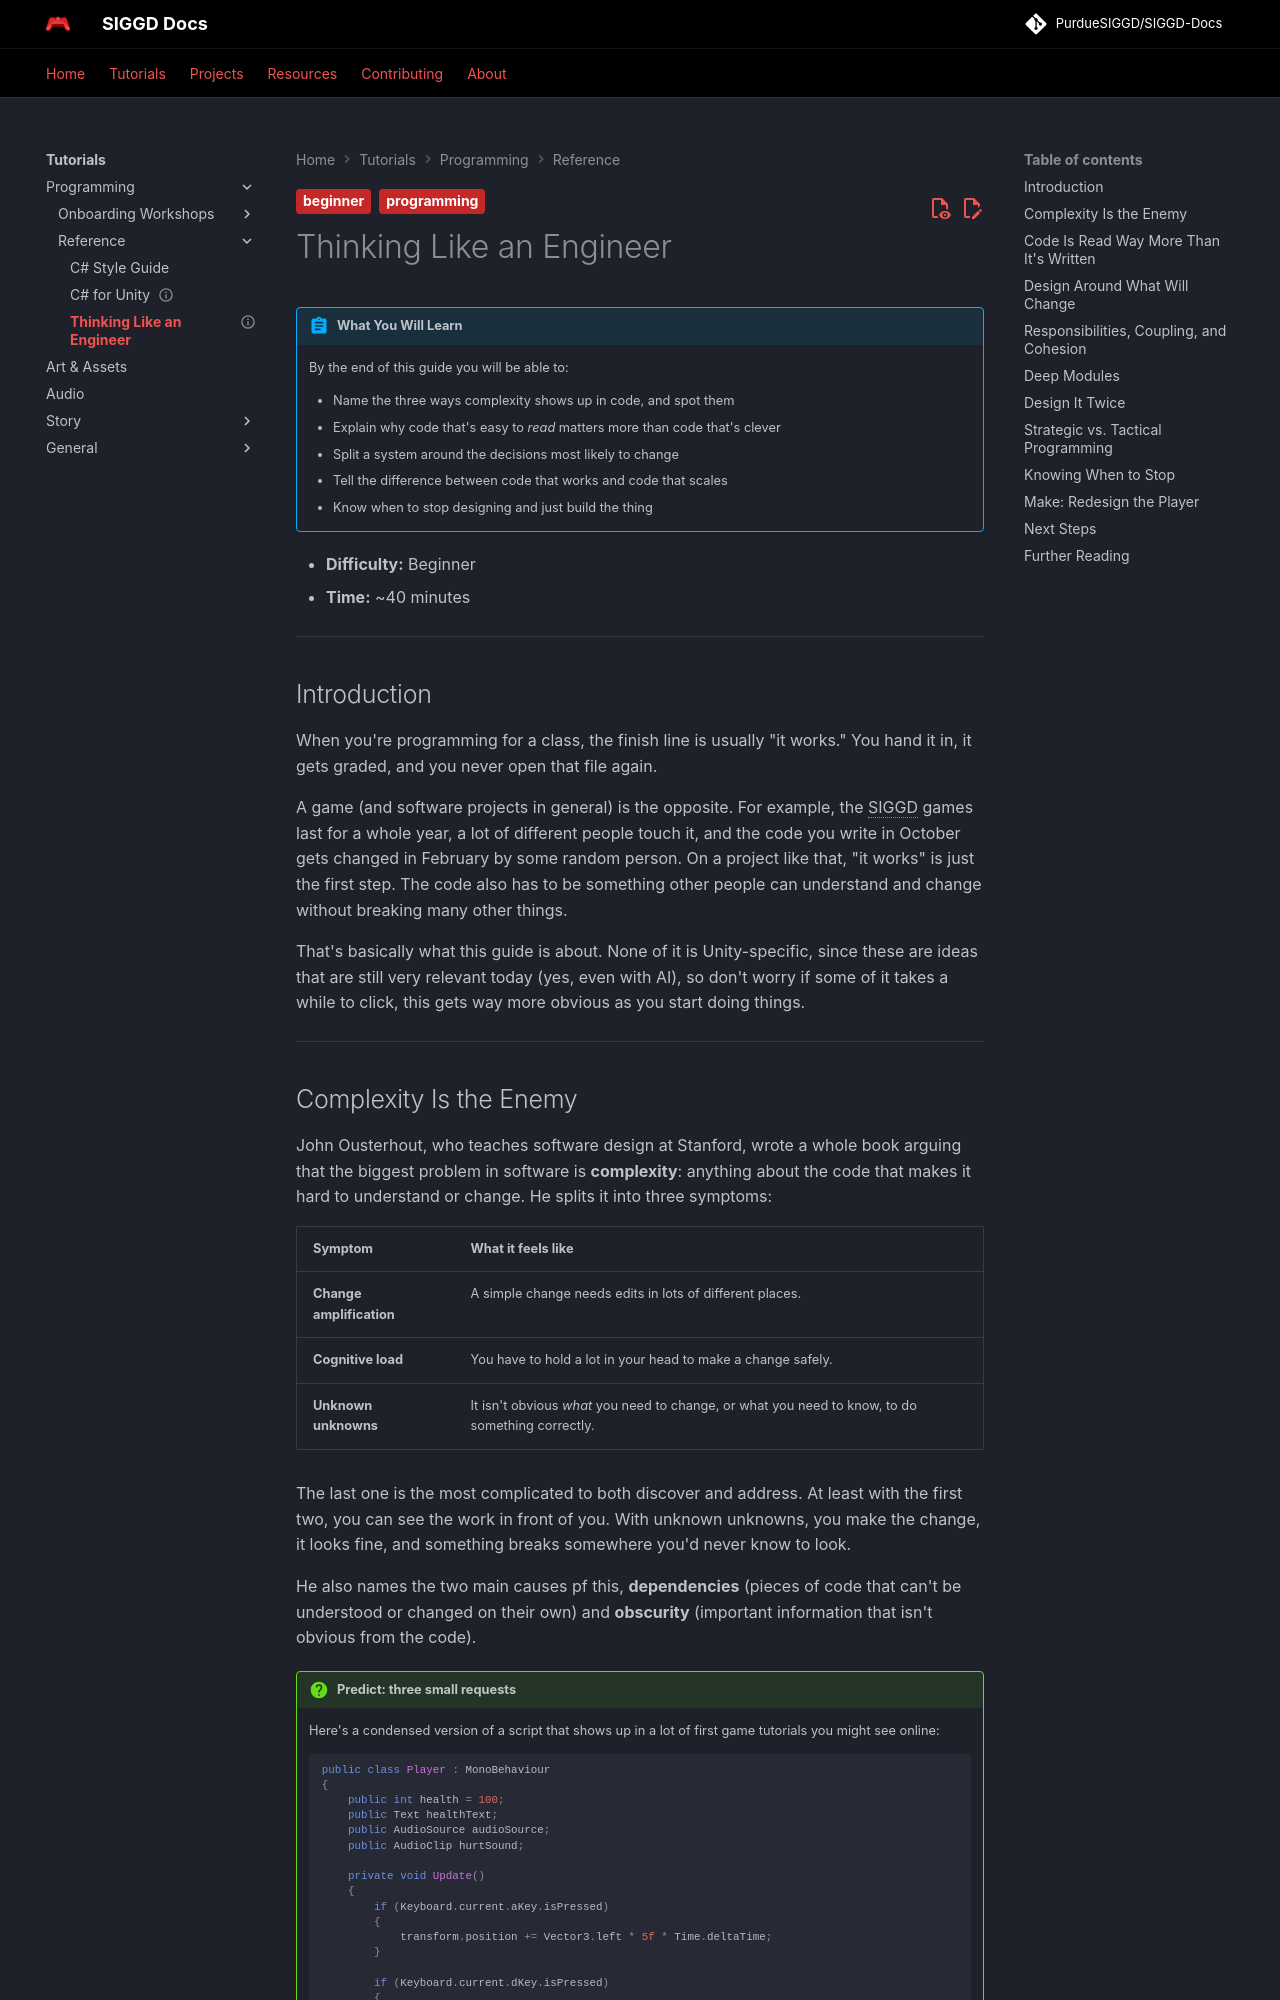

repository: PurdueSIGGD/SIGGD-Docs · page: tutorials/programming/thinking-like-an-engineer/index.html · generator: mkdocs

---
title: "Thinking Like an Engineer"
description: "The ideas underneath good code on a team: complexity, readability, designing around change, and knowing when to stop."
tags:
  - programming
  - beginner
difficulty: beginner   # beginner | intermediate | advanced
time_estimate: "40 minutes"
prerequisites:
  - "Some programming experience in any language"
status: published   # draft | review | published
# author: "@github-username"  # only if committing someone else's work
---

# Thinking Like an Engineer

!!! abstract "What You Will Learn"
    By the end of this guide you will be able to:

    - Name the three ways complexity shows up in code, and spot them
    - Explain why code that's easy to *read* matters more than code that's clever
    - Split a system around the decisions most likely to change
    - Tell the difference between code that works and code that scales
    - Know when to stop designing and just build the thing

- **Difficulty:** Beginner
- **Time:** ~40 minutes

---

## Introduction

When you're programming for a class, the finish line is usually "it works." You hand it in, it gets graded, and you never open that file again.

A game (and software projects in general) is the opposite. For example, the SIGGD games last for a whole year, a lot of different people touch it, and the code you write in October gets changed in February by some random person. On a project like that, "it works" is just the first step. The code also has to be something other people can understand and change without breaking many other things.

That's basically what this guide is about. None of it is Unity-specific, since these are ideas that are still very relevant today (yes, even with AI), so don't worry if some of it takes a while to click, this gets way more obvious as you start doing things.

---
